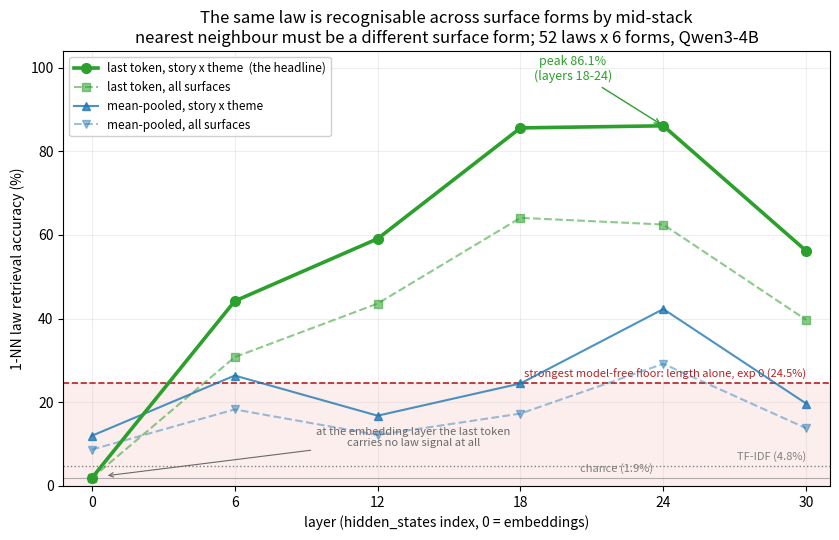

This figure's Python source:
"""Redraws section C's retrieval curve for the team update.

The notebook's own figure plots three of the four position x pool combinations and omits the
strongest one (last token, story x theme), and draws its floor at the TF-IDF baseline rather than
the stronger length-only floor from experiment 0. Numbers are transcribed from the section C/D
table in `03-pca-activation-structure-findings.md`.
"""

import matplotlib

matplotlib.use("Agg")
import matplotlib.pyplot as plt

LAYERS = [0, 6, 12, 18, 24, 30]

# Read position x candidate pool. "story x theme" restricts both query and candidates to stories
# of *different* themes, which share almost no vocabulary; "all" lets any other surface form win.
LAST_STORY = [1.9, 44.2, 59.1, 85.6, 86.1, 56.2]
LAST_ALL = [1.9, 30.8, 43.6, 64.1, 62.5, 39.7]
POOLED_STORY = [12.0, 26.4, 16.8, 24.5, 42.3, 19.7]
POOLED_ALL = [8.7, 18.3, 12.2, 17.3, 29.2, 13.8]

CHANCE = 1.9  # 1 / 52 laws
TFIDF_STORY = 4.8
EXP0_FLOOR = 24.5  # strongest model-free floor: word count alone, from experiment 0

fig, ax = plt.subplots(figsize=(8.5, 5.5))

ax.axhspan(0, EXP0_FLOOR, color="lightcoral", alpha=0.13, zorder=0)
ax.axhline(EXP0_FLOOR, color="firebrick", ls="--", lw=1.2, zorder=2)
ax.text(
    30,
    EXP0_FLOOR + 1.4,
    "strongest model-free floor: length alone, exp 0 (24.5%)",
    fontsize=8,
    color="firebrick",
    ha="right",
)
ax.axhline(TFIDF_STORY, color="gray", ls=":", lw=1, zorder=2)
ax.text(30, TFIDF_STORY + 1.4, "TF-IDF (4.8%)", fontsize=8, color="gray", ha="right")
ax.axhline(CHANCE, color="gray", ls="-", lw=0.8, alpha=0.6, zorder=2)
ax.text(20.5, CHANCE + 1.5, "chance (1.9%)", fontsize=8, color="gray")

ax.plot(LAYERS, LAST_STORY, "-o", color="tab:green", lw=2.6, ms=7,
        label="last token, story x theme  (the headline)", zorder=5)
ax.plot(LAYERS, LAST_ALL, "--s", color="tab:green", alpha=0.55, lw=1.5,
        label="last token, all surfaces", zorder=4)
ax.plot(LAYERS, POOLED_STORY, "-^", color="tab:blue", alpha=0.8, lw=1.5,
        label="mean-pooled, story x theme", zorder=4)
ax.plot(LAYERS, POOLED_ALL, "--v", color="tab:blue", alpha=0.45, lw=1.5,
        label="mean-pooled, all surfaces", zorder=3)

ax.annotate(
    "peak 86.1%\n(layers 18-24)",
    xy=(24, 86.1),
    xytext=(20.2, 97),
    fontsize=9,
    color="tab:green",
    ha="center",
    arrowprops=dict(arrowstyle="->", color="tab:green", lw=1),
)
ax.annotate(
    "at the embedding layer the last token\ncarries no law signal at all",
    xy=(0.55, 2.4),
    xytext=(13.5, 9.5),
    fontsize=8,
    color="dimgray",
    ha="center",
    arrowprops=dict(arrowstyle="->", color="dimgray", lw=0.8),
)

ax.set_xticks(LAYERS)
ax.set_xlabel("layer (hidden_states index, 0 = embeddings)")
ax.set_ylabel("1-NN law retrieval accuracy (%)")
ax.set_ylim(0, 104)
ax.set_xlim(-1.2, 31)
ax.set_title(
    "The same law is recognisable across surface forms by mid-stack\n"
    "nearest neighbour must be a different surface form; 52 laws x 6 forms, Qwen3-4B"
)
ax.legend(loc="upper left", fontsize=8.5, framealpha=0.92)
ax.grid(alpha=0.2)

fig.tight_layout()
fig.savefig("01-semantic-core-by-layer.png", dpi=150)
print("wrote 01-semantic-core-by-layer.png")
